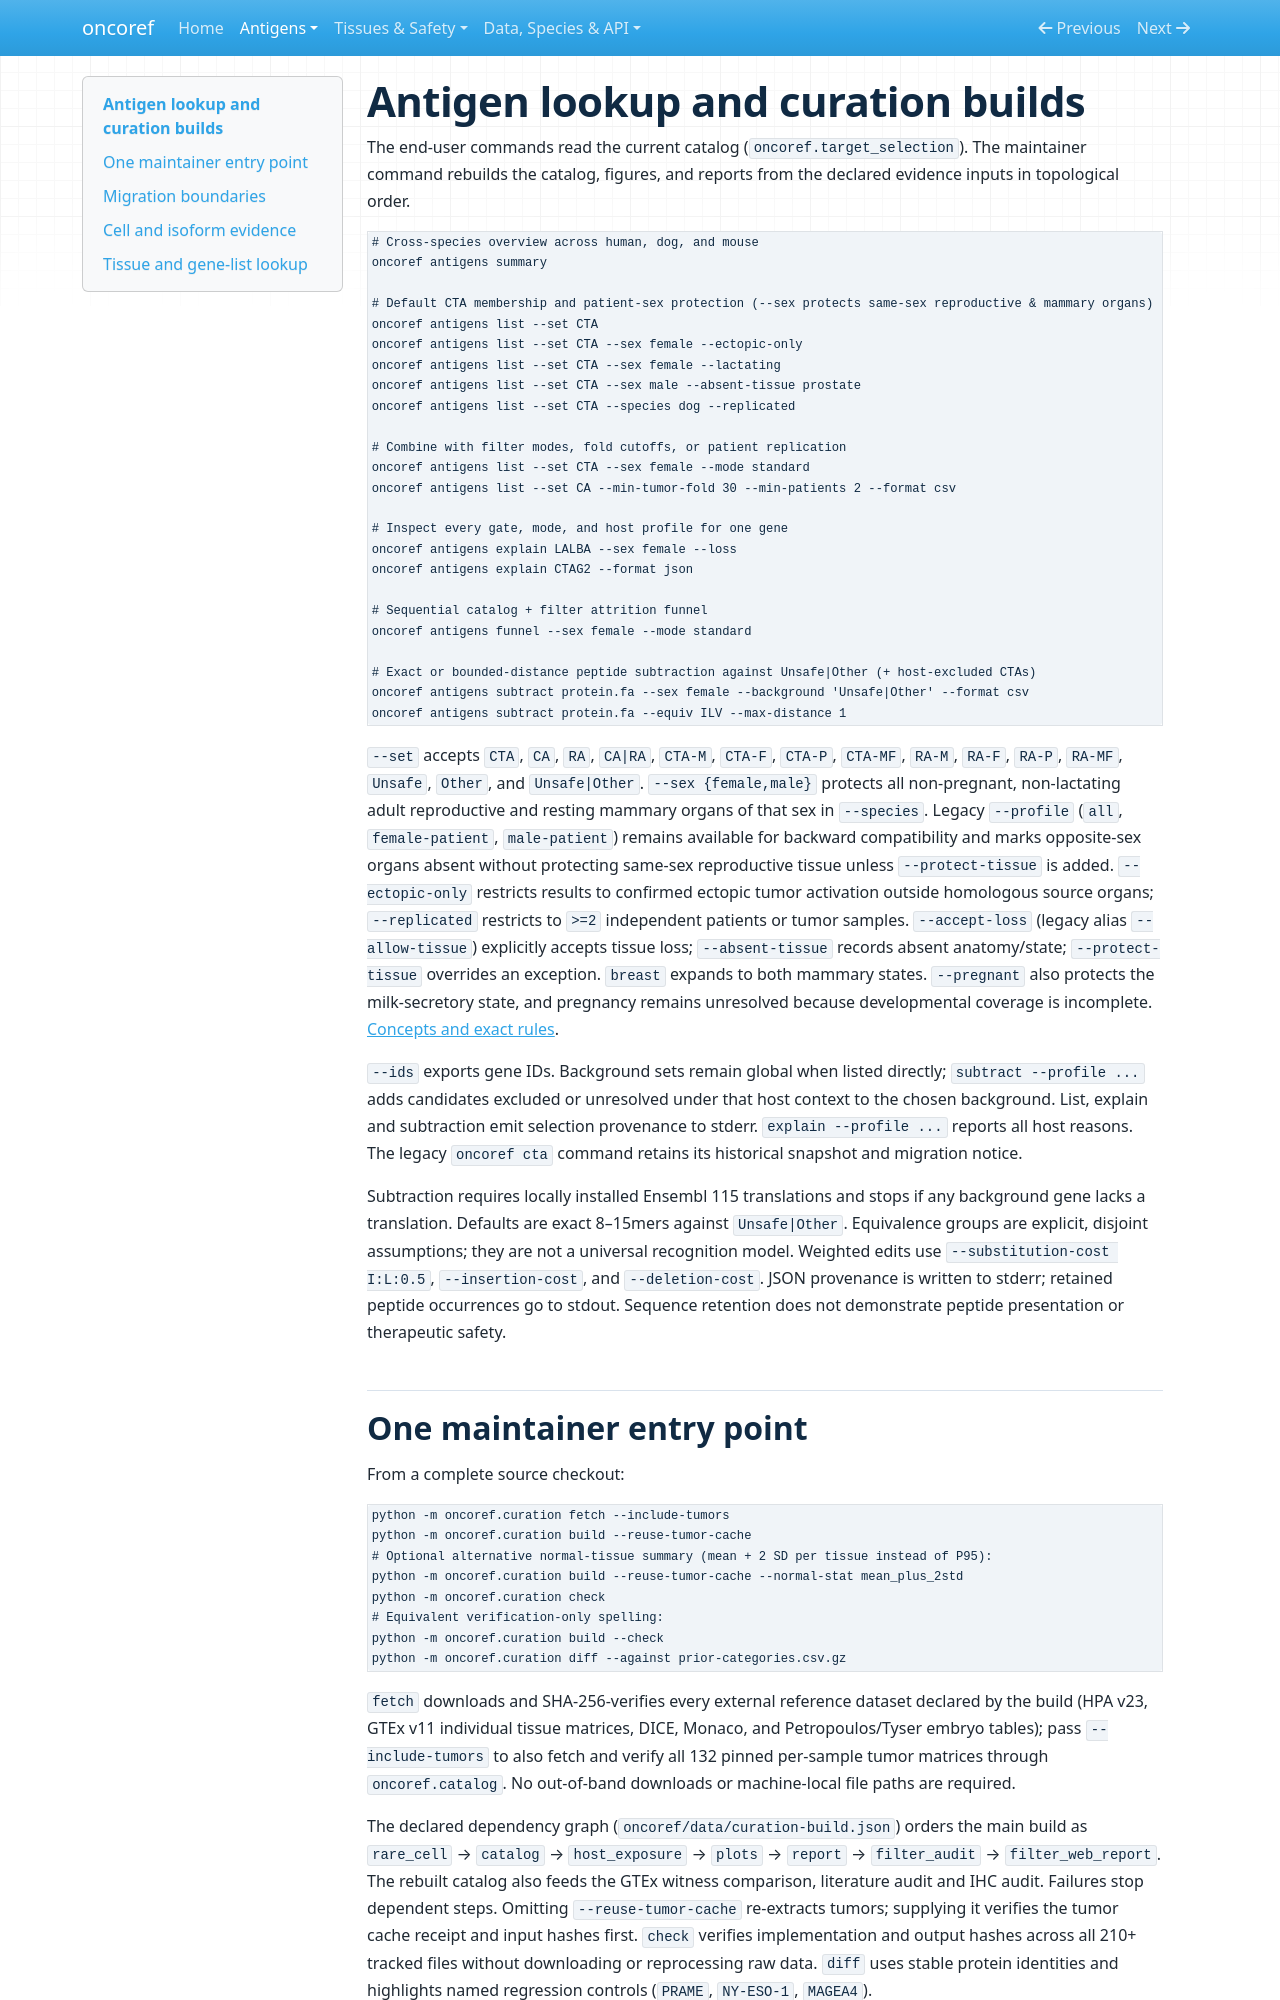

repository: pirl-unc/oncoref · page: curation/index.html · generator: mkdocs

# Antigen lookup and curation builds

The end-user commands read the current catalog (`oncoref.target_selection`). The
maintainer command rebuilds the catalog, figures, and reports from the declared
evidence inputs in topological order.

```sh
# Cross-species overview across human, dog, and mouse
oncoref antigens summary

# Default CTA membership and patient-sex protection (--sex protects same-sex reproductive & mammary organs)
oncoref antigens list --set CTA
oncoref antigens list --set CTA --sex female --ectopic-only
oncoref antigens list --set CTA --sex female --lactating
oncoref antigens list --set CTA --sex male --absent-tissue prostate
oncoref antigens list --set CTA --species dog --replicated

# Combine with filter modes, fold cutoffs, or patient replication
oncoref antigens list --set CTA --sex female --mode standard
oncoref antigens list --set CA --min-tumor-fold 30 --min-patients 2 --format csv

# Inspect every gate, mode, and host profile for one gene
oncoref antigens explain LALBA --sex female --loss
oncoref antigens explain CTAG2 --format json

# Sequential catalog + filter attrition funnel
oncoref antigens funnel --sex female --mode standard

# Exact or bounded-distance peptide subtraction against Unsafe|Other (+ host-excluded CTAs)
oncoref antigens subtract protein.fa --sex female --background 'Unsafe|Other' --format csv
oncoref antigens subtract protein.fa --equiv ILV --max-distance 1
```

`--set` accepts `CTA`, `CA`, `RA`, `CA|RA`, `CTA-M`, `CTA-F`, `CTA-P`, `CTA-MF`, `RA-M`, `RA-F`, `RA-P`, `RA-MF`, `Unsafe`, `Other`, and `Unsafe|Other`.
`--sex {female,male}` protects all non-pregnant, non-lactating adult reproductive and resting mammary organs of that sex in `--species`. Legacy `--profile` (`all`, `female-patient`, `male-patient`) remains available for backward compatibility and marks opposite-sex organs absent without protecting same-sex reproductive tissue unless `--protect-tissue` is added.
`--ectopic-only` restricts results to confirmed ectopic tumor activation outside homologous source organs; `--replicated` restricts to `>=2` independent patients or tumor samples.
`--accept-loss` (legacy alias
`--allow-tissue`) explicitly accepts tissue loss; `--absent-tissue` records absent
anatomy/state; `--protect-tissue` overrides an exception. `breast` expands to both
mammary states. `--pregnant` also protects the milk-secretory state, and pregnancy
remains unresolved because developmental coverage is incomplete. [Concepts and exact rules](host-selection.md).

`--ids` exports gene IDs. Background sets remain global when listed directly;
`subtract --profile ...` adds candidates excluded or unresolved under that host
context to the chosen background. List, explain and subtraction emit selection
provenance to stderr. `explain --profile ...` reports all host reasons. The legacy
`oncoref cta` command retains its historical snapshot and migration notice.

Subtraction requires locally installed Ensembl 115 translations and stops if any
background gene lacks a translation. Defaults are exact 8–15mers against
`Unsafe|Other`. Equivalence groups are explicit, disjoint assumptions; they are not a
universal recognition model. Weighted edits use `--substitution-cost I:L:0.5`,
`--insertion-cost`, and `--deletion-cost`. JSON provenance is written to stderr;
retained peptide occurrences go to stdout. Sequence retention does not demonstrate
peptide presentation or therapeutic safety.
